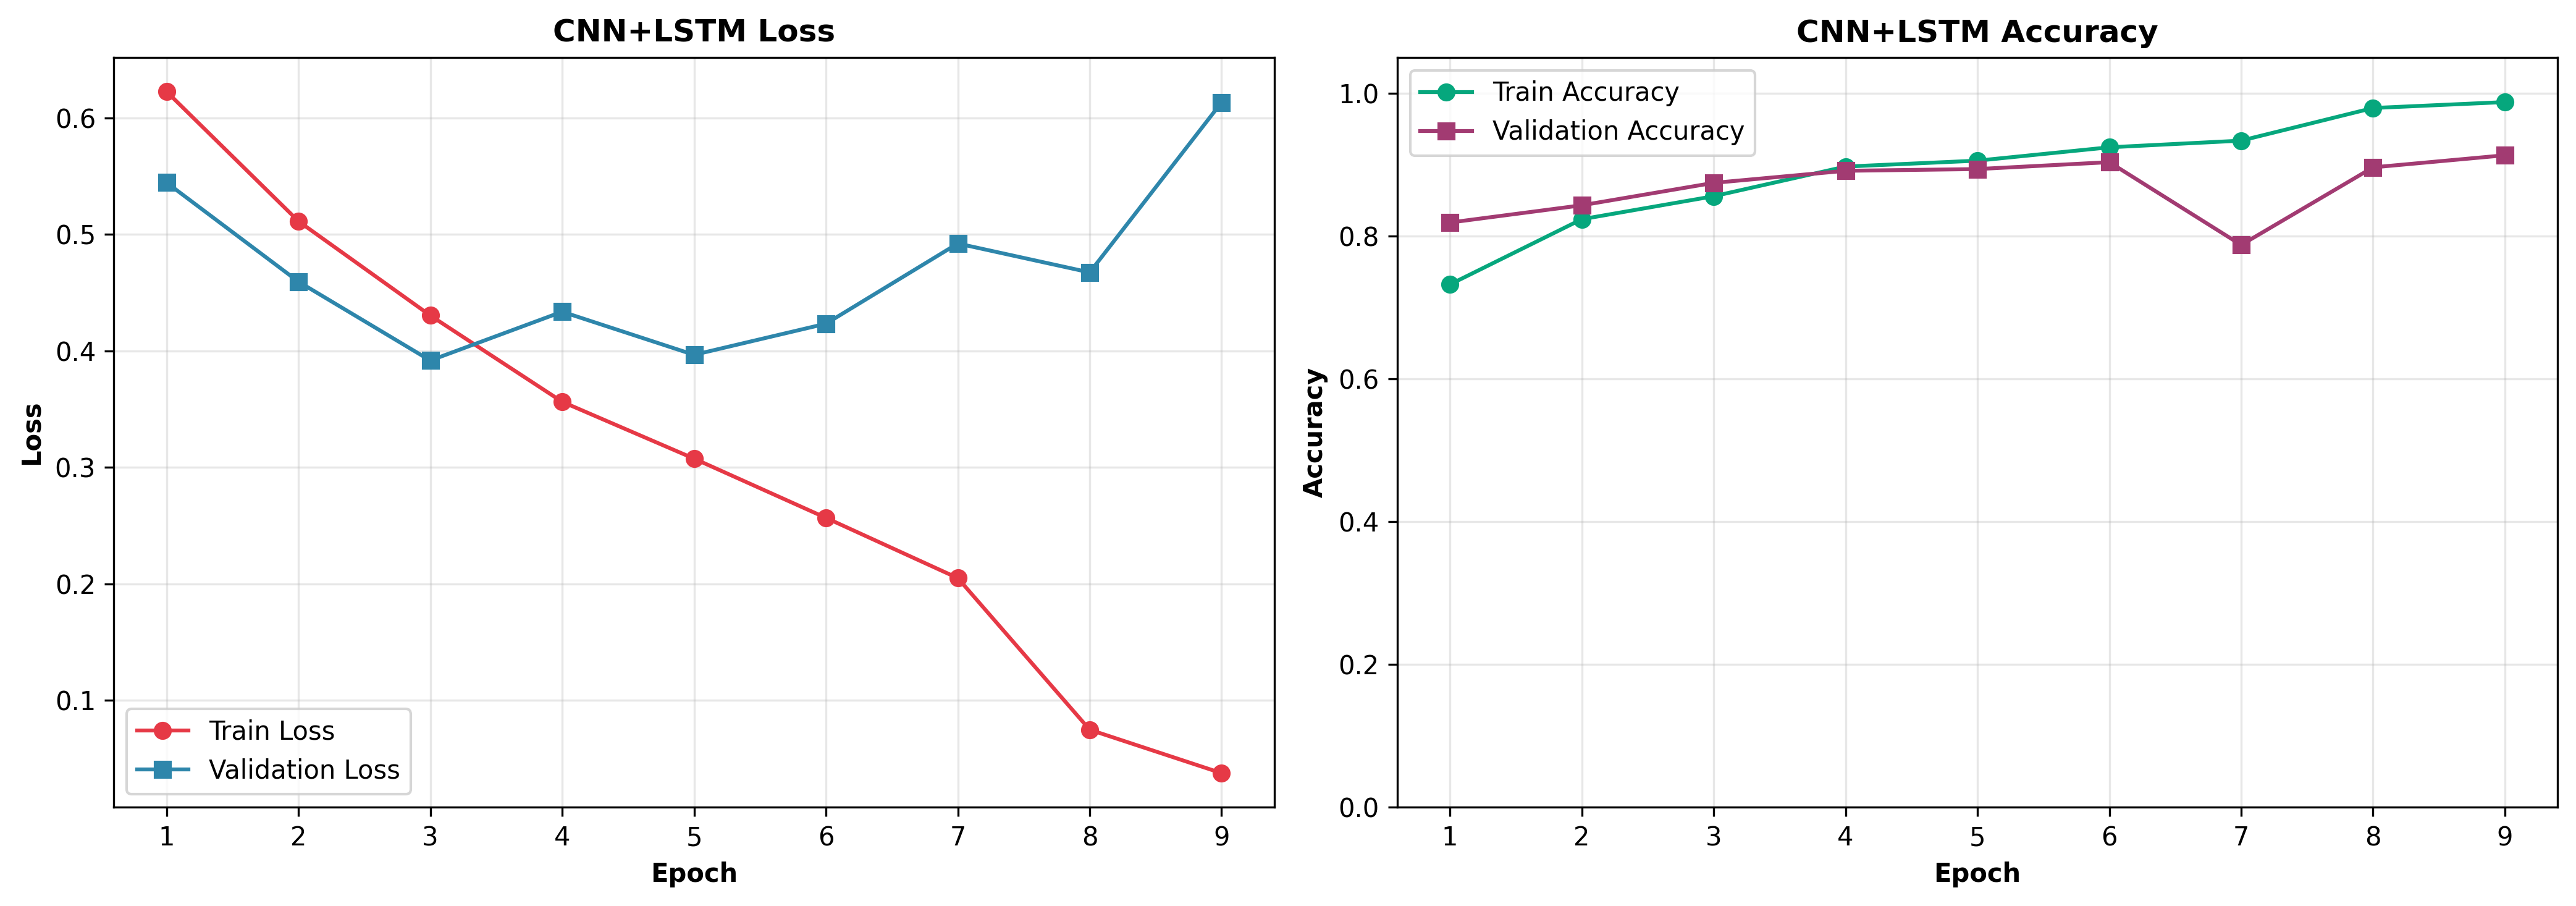

Data behind this chart, as committed beside it:
epoch, train_loss, train_accuracy, validation_loss, validation_accuracy
1, 0.6225, 0.7321, 0.5444, 0.8188
2, 0.5112, 0.8235, 0.4593, 0.843
3, 0.4303, 0.8557, 0.3917, 0.8744
4, 0.3563, 0.8972, 0.4335, 0.8913
5, 0.3075, 0.9055, 0.3966, 0.8937
6, 0.2567, 0.9242, 0.4232, 0.9034
7, 0.205, 0.9335, 0.4921, 0.7874
8, 0.07485, 0.9792, 0.4673, 0.8961
9, 0.03757, 0.9875, 0.6132, 0.913
